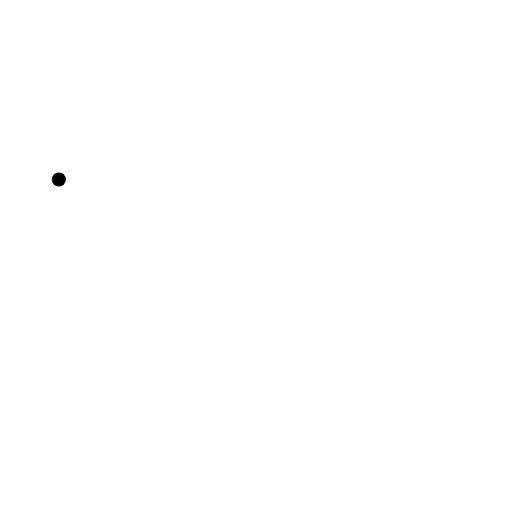
t = 0.00 s
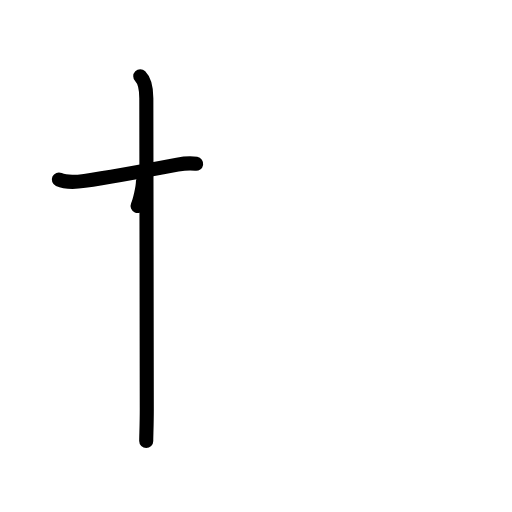
t = 2.40 s
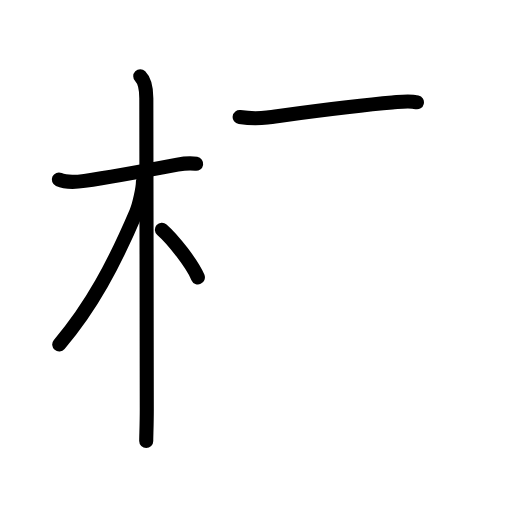
t = 4.80 s
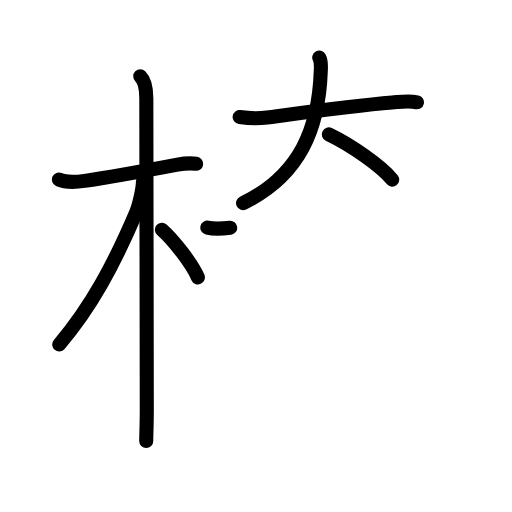
t = 7.20 s
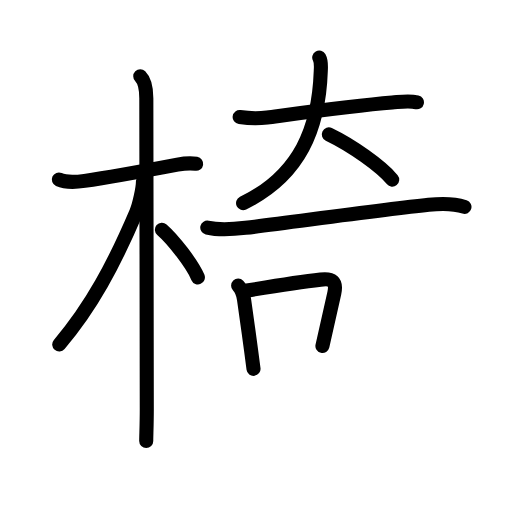
t = 9.60 s
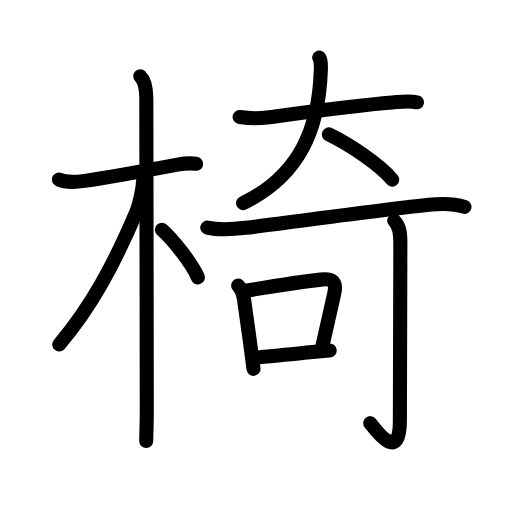
t = 12.00 s

The animated SVG that drew these frames (rendered in a browser with its animation timeline set to each time). Animation: 40 SMIL elements (animate=40); one cycle of 12.00 s.

<?xml version="1.0" encoding="UTF-8"?>
<!--
AniKanjiVG is licensed by CC-BY-SA Paul C. Sommerhoff (https://bitbucket.org/sommerhoff/anikanjivg).
AniKanjiVG uses KanjiVG which is licensed by CC-BY-SA Ulrich Apel (http://kanjivg.tagaini.net).
See also http://creativecommons.org/licenses/by-sa/3.0/
-->
<svg xmlns:kvg='http://kanjivg.tagaini.net' xmlns='http://www.w3.org/2000/svg' width='109' height='109' viewBox='0 0 109 109' style='fill:none;stroke:#000000;stroke-width:3;stroke-linecap:round;stroke-linejoin:round;' id="kvg:kanji_06905"><g id="kvg:06905" kvg:element="椅"><g id="kvg:06905-g1" kvg:element="木" kvg:position="left" kvg:radical="general"><path id="kvg:06905-s1" kvg:type="㇐" d="M12.53,38.22c1.72,0.78,4.21,0.47,5.49,0.29c6.11-0.88,13.9-2.35,19.76-3.46c1.13-0.21,2.47-0.42,3.98-0.18"><animate attributeName="d" begin="0.0s" dur="0.3333333333333333s" from="M12.53,38.22C12.53,38.22,12.53,38.22,12.53,38.22" to="M12.53,38.22c1.72,0.78,4.21,0.47,5.49,0.29" />
<animate attributeName="d" begin="0.3333333333333333s" dur="0.3333333333333333s" from="M12.53,38.22c1.72,0.78,4.21,0.47,5.49,0.29c0,0,0,0,0,0,0" to="M12.53,38.22c1.72,0.78,4.21,0.47,5.49,0.29c6.11-0.88,13.9-2.35,19.76-3.46" />
<animate attributeName="d" begin="0.6666666666666666s" dur="0.3333333333333333s" from="M12.53,38.22c1.72,0.78,4.21,0.47,5.49,0.29c6.11-0.88,13.9-2.35,19.76-3.46c0,0,0,0,0,0,0" to="M12.53,38.22c1.72,0.78,4.21,0.47,5.49,0.29c6.11-0.88,13.9-2.35,19.76-3.46c1.13-0.21,2.47-0.42,3.98-0.18" />
</path>
<path id="kvg:06905-s2" kvg:type="㇑" d="M29.86,16.25c1.07,1.07,1.29,2.88,1.29,4.67c0,4.7,0.1,59.33,0.1,66.08c0,3.42-0.12,5.69-0.12,6.88"><animate attributeName="d" begin="1.0s" dur="0.3333333333333333s" from="M29.86,16.25C29.86,16.25,29.86,16.25,29.86,16.25" to="M29.86,16.25c1.07,1.07,1.29,2.88,1.29,4.67" />
<animate attributeName="d" begin="1.3333333333333333s" dur="0.3333333333333333s" from="M29.86,16.25c1.07,1.07,1.29,2.88,1.29,4.67c0,0,0,0,0,0,0" to="M29.86,16.25c1.07,1.07,1.29,2.88,1.29,4.67c0,4.7,0.1,59.33,0.1,66.08" />
<animate attributeName="d" begin="1.6666666666666665s" dur="0.3333333333333333s" from="M29.86,16.25c1.07,1.07,1.29,2.88,1.29,4.67c0,4.7,0.1,59.33,0.1,66.08c0,0,0,0,0,0,0" to="M29.86,16.25c1.07,1.07,1.29,2.88,1.29,4.67c0,4.7,0.1,59.33,0.1,66.08c0,3.42-0.12,5.69-0.12,6.88" />
<animate attributeName="d" begin="0s" dur="1.0s" from="M-100,-100" to="M-100,-100" />
</path>
<path id="kvg:06905-s3" kvg:type="㇒" d="M30.44,38.53c0,1.59-0.82,5.19-1.44,6.64c-4.79,11.22-9.5,20.07-16.39,28.16"><animate attributeName="d" begin="2.0s" dur="0.5s" from="M30.44,38.53C30.44,38.53,30.44,38.53,30.44,38.53" to="M30.44,38.53c0,1.59-0.82,5.19-1.44,6.64" />
<animate attributeName="d" begin="2.5s" dur="0.5s" from="M30.44,38.53c0,1.59-0.82,5.19-1.44,6.64c0,0,0,0,0,0,0" to="M30.44,38.53c0,1.59-0.82,5.19-1.44,6.64c-4.79,11.22-9.5,20.07-16.39,28.16" />
<animate attributeName="d" begin="0s" dur="2.0s" from="M-100,-100" to="M-100,-100" />
</path>
<path id="kvg:06905-s4" kvg:type="㇔/㇏" d="M34.47,48.9c2.4,2.1,6.4,7.23,7.66,10.14"><animate attributeName="d" begin="3.0s" dur="1.0s" from="M34.47,48.9C34.47,48.9,34.47,48.9,34.47,48.9" to="M34.47,48.9c2.4,2.1,6.4,7.23,7.66,10.14" />
<animate attributeName="d" begin="0s" dur="3.0s" from="M-100,-100" to="M-100,-100" />
</path>
</g>
<g id="kvg:06905-g2" kvg:element="奇" kvg:position="right"><g id="kvg:06905-g3" kvg:element="大" kvg:variant="true" kvg:position="top"><path id="kvg:06905-s5" kvg:type="㇐" d="M51.02,24.93c2.35,0.32,4.09,0.31,5.85,0.08c6.63-0.88,18.38-2.51,26.63-3.18c1.81-0.15,3.51-0.45,5.26-0.05"><animate attributeName="d" begin="4.0s" dur="0.3333333333333333s" from="M51.02,24.93C51.02,24.93,51.02,24.93,51.02,24.93" to="M51.02,24.93c2.35,0.32,4.09,0.31,5.85,0.08" />
<animate attributeName="d" begin="4.333333333333333s" dur="0.3333333333333333s" from="M51.02,24.93c2.35,0.32,4.09,0.31,5.85,0.08c0,0,0,0,0,0,0" to="M51.02,24.93c2.35,0.32,4.09,0.31,5.85,0.08c6.63-0.88,18.38-2.51,26.63-3.18" />
<animate attributeName="d" begin="4.666666666666667s" dur="0.3333333333333333s" from="M51.02,24.93c2.35,0.32,4.09,0.31,5.85,0.08c6.63-0.88,18.38-2.51,26.63-3.18c0,0,0,0,0,0,0" to="M51.02,24.93c2.35,0.32,4.09,0.31,5.85,0.08c6.63-0.88,18.38-2.51,26.63-3.18c1.81-0.15,3.51-0.45,5.26-0.05" />
<animate attributeName="d" begin="0s" dur="4.0s" from="M-100,-100" to="M-100,-100" />
</path>
<path id="kvg:06905-s6" kvg:type="㇒" d="M67.96,12.25c0.49,0.86,0.36,1.93,0.33,2.88C67.88,27.15,64,37.25,51.75,43.25"><animate attributeName="d" begin="5.0s" dur="0.5s" from="M67.96,12.25C67.96,12.25,67.96,12.25,67.96,12.25" to="M67.96,12.25c0.49,0.86,0.36,1.93,0.33,2.88" />
<animate attributeName="d" begin="5.5s" dur="0.5s" from="M67.96,12.25c0.49,0.86,0.36,1.93,0.33,2.88c0,0,0,0,0,0,0" to="M67.96,12.25c0.49,0.86,0.36,1.93,0.33,2.88C67.88,27.15,64,37.25,51.75,43.25" />
<animate attributeName="d" begin="0s" dur="5.0s" from="M-100,-100" to="M-100,-100" />
</path>
<path id="kvg:06905-s7" kvg:type="㇔/㇏" d="M70,28.62c4.87,2.34,11.12,6.75,13.5,9.62"><animate attributeName="d" begin="6.0s" dur="1.0s" from="M70,28.62C70,28.62,70,28.62,70,28.62" to="M70,28.62c4.87,2.34,11.12,6.75,13.5,9.62" />
<animate attributeName="d" begin="0s" dur="6.0s" from="M-100,-100" to="M-100,-100" />
</path>
</g>
<g id="kvg:06905-g4" kvg:element="可" kvg:position="bottom"><g id="kvg:06905-g5" kvg:element="丁" kvg:part="1"><g id="kvg:06905-g6" kvg:element="一"><path id="kvg:06905-s8" kvg:type="㇐" d="M44.13,48.46c2.87,0.67,5.65,0.35,8.14,0.05c9.34-1.13,29.1-3.86,38.98-4.9c2.44-0.26,5.28-0.32,7.63,0.43"><animate attributeName="d" begin="7.0s" dur="0.3333333333333333s" from="M44.13,48.46C44.13,48.46,44.13,48.46,44.13,48.46" to="M44.13,48.46c2.87,0.67,5.65,0.35,8.14,0.05" />
<animate attributeName="d" begin="7.333333333333333s" dur="0.3333333333333333s" from="M44.13,48.46c2.87,0.67,5.65,0.35,8.14,0.05c0,0,0,0,0,0,0" to="M44.13,48.46c2.87,0.67,5.65,0.35,8.14,0.05c9.34-1.13,29.1-3.86,38.98-4.9" />
<animate attributeName="d" begin="7.666666666666667s" dur="0.3333333333333333s" from="M44.13,48.46c2.87,0.67,5.65,0.35,8.14,0.05c9.34-1.13,29.1-3.86,38.98-4.9c0,0,0,0,0,0,0" to="M44.13,48.46c2.87,0.67,5.65,0.35,8.14,0.05c9.34-1.13,29.1-3.86,38.98-4.9c2.44-0.26,5.28-0.32,7.63,0.43" />
<animate attributeName="d" begin="0s" dur="7.0s" from="M-100,-100" to="M-100,-100" />
</path>
</g>
</g>
<g id="kvg:06905-g7" kvg:element="口"><path id="kvg:06905-s9" kvg:type="㇑" d="M50.7,60.81c0.82,0.85,1.08,1.78,1.25,2.92c0.5,3.48,1.02,7.29,1.51,10.91c0.18,1.33,0.35,2.63,0.51,3.88"><animate attributeName="d" begin="8.0s" dur="0.3333333333333333s" from="M50.7,60.81C50.7,60.81,50.7,60.81,50.7,60.81" to="M50.7,60.81c0.82,0.85,1.08,1.78,1.25,2.92" />
<animate attributeName="d" begin="8.333333333333334s" dur="0.3333333333333333s" from="M50.7,60.81c0.82,0.85,1.08,1.78,1.25,2.92c0,0,0,0,0,0,0" to="M50.7,60.81c0.82,0.85,1.08,1.78,1.25,2.92c0.5,3.48,1.02,7.29,1.51,10.91" />
<animate attributeName="d" begin="8.666666666666666s" dur="0.3333333333333333s" from="M50.7,60.81c0.82,0.85,1.08,1.78,1.25,2.92c0.5,3.48,1.02,7.29,1.51,10.91c0,0,0,0,0,0,0" to="M50.7,60.81c0.82,0.85,1.08,1.78,1.25,2.92c0.5,3.48,1.02,7.29,1.51,10.91c0.18,1.33,0.35,2.63,0.51,3.88" />
<animate attributeName="d" begin="0s" dur="8.0s" from="M-100,-100" to="M-100,-100" />
</path>
<path id="kvg:06905-s10" kvg:type="㇕b" d="M52.58,61.85c5.5-0.91,11.8-1.89,15.67-2.32c2.5-0.28,3.48,0.32,2.92,2.88c-0.71,3.27-1.52,6.8-2.53,11.25"><animate attributeName="d" begin="9.0s" dur="0.3333333333333333s" from="M52.58,61.85C52.58,61.85,52.58,61.85,52.58,61.85" to="M52.58,61.85c5.5-0.91,11.8-1.89,15.67-2.32" />
<animate attributeName="d" begin="9.333333333333334s" dur="0.3333333333333333s" from="M52.58,61.85c5.5-0.91,11.8-1.89,15.67-2.32c0,0,0,0,0,0,0" to="M52.58,61.85c5.5-0.91,11.8-1.89,15.67-2.32c2.5-0.28,3.48,0.32,2.92,2.88" />
<animate attributeName="d" begin="9.666666666666666s" dur="0.3333333333333333s" from="M52.58,61.85c5.5-0.91,11.8-1.89,15.67-2.32c2.5-0.28,3.48,0.32,2.92,2.88c0,0,0,0,0,0,0" to="M52.58,61.85c5.5-0.91,11.8-1.89,15.67-2.32c2.5-0.28,3.48,0.32,2.92,2.88c-0.71,3.27-1.52,6.8-2.53,11.25" />
<animate attributeName="d" begin="0s" dur="9.0s" from="M-100,-100" to="M-100,-100" />
</path>
<path id="kvg:06905-s11" kvg:type="㇐b" d="M54.6,76.09c3.25-0.27,7.48-0.7,11.9-1.13c1.22-0.12,2.46-0.24,3.69-0.35"><animate attributeName="d" begin="10.0s" dur="0.5s" from="M54.6,76.09C54.6,76.09,54.6,76.09,54.6,76.09" to="M54.6,76.09c3.25-0.27,7.48-0.7,11.9-1.13" />
<animate attributeName="d" begin="10.5s" dur="0.5s" from="M54.6,76.09c3.25-0.27,7.48-0.7,11.9-1.13c0,0,0,0,0,0,0" to="M54.6,76.09c3.25-0.27,7.48-0.7,11.9-1.13c1.22-0.12,2.46-0.24,3.69-0.35" />
<animate attributeName="d" begin="0s" dur="10.0s" from="M-100,-100" to="M-100,-100" />
</path>
</g>
<g id="kvg:06905-g8" kvg:element="丁" kvg:part="2"><g id="kvg:06905-g9" kvg:element="亅"><path id="kvg:06905-s12" kvg:type="㇚" d="M83.92,46.97c1.05,1.05,1.31,2.4,1.31,4.6c0,16.08-0.1,32.46-0.1,37.93c0,9.39-5.19,1.97-6.31,0.59"><animate attributeName="d" begin="11.0s" dur="0.3333333333333333s" from="M83.92,46.97C83.92,46.97,83.92,46.97,83.92,46.97" to="M83.92,46.97c1.05,1.05,1.31,2.4,1.31,4.6" />
<animate attributeName="d" begin="11.333333333333334s" dur="0.3333333333333333s" from="M83.92,46.97c1.05,1.05,1.31,2.4,1.31,4.6c0,0,0,0,0,0,0" to="M83.92,46.97c1.05,1.05,1.31,2.4,1.31,4.6c0,16.08-0.1,32.46-0.1,37.93" />
<animate attributeName="d" begin="11.666666666666666s" dur="0.3333333333333333s" from="M83.92,46.97c1.05,1.05,1.31,2.4,1.31,4.6c0,16.08-0.1,32.46-0.1,37.93c0,0,0,0,0,0,0" to="M83.92,46.97c1.05,1.05,1.31,2.4,1.31,4.6c0,16.08-0.1,32.46-0.1,37.93c0,9.39-5.19,1.97-6.31,0.59" />
<animate attributeName="d" begin="0s" dur="11.0s" from="M-100,-100" to="M-100,-100" />
</path>
</g>
</g>
</g>
</g>
</g>
</svg>
